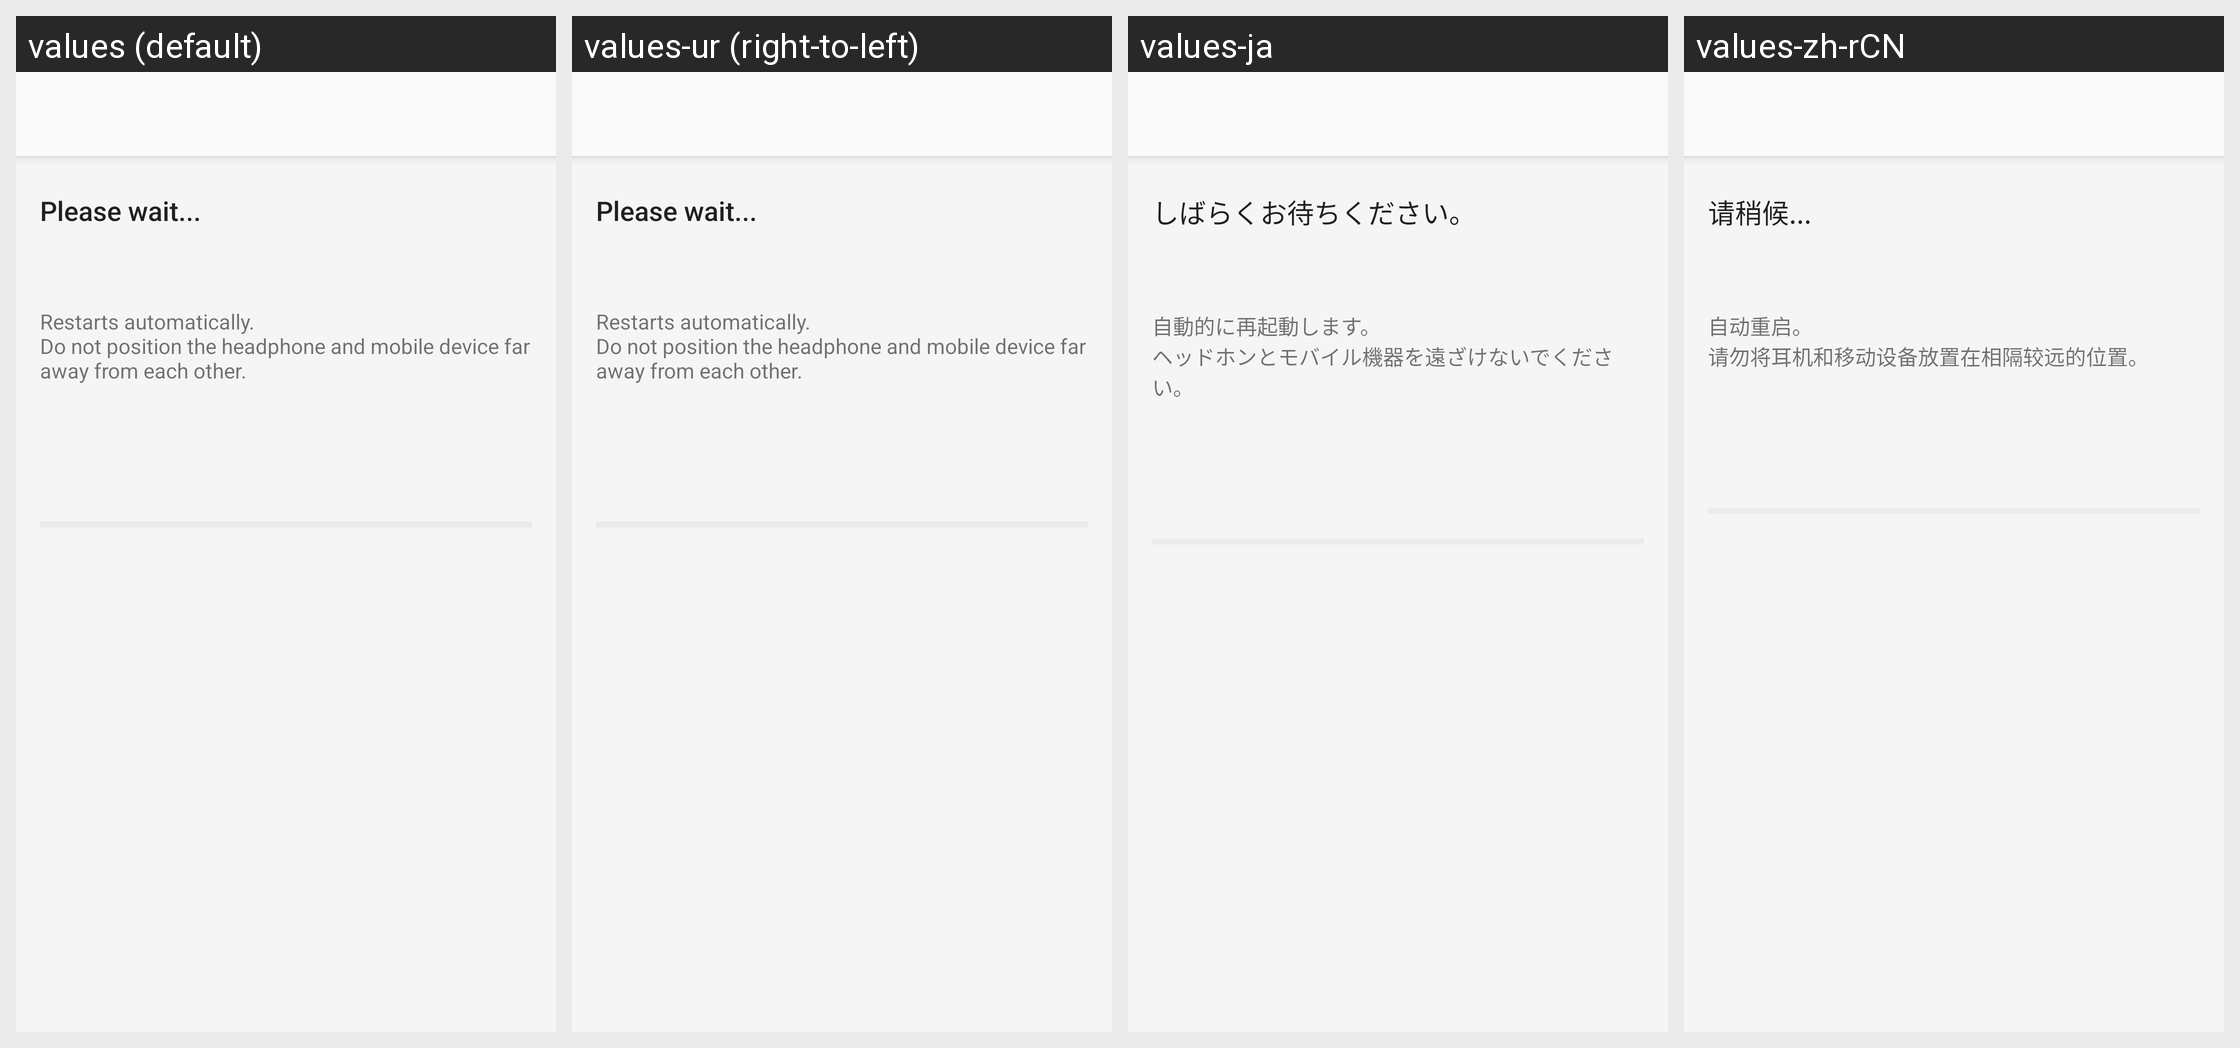

The Android screen above is rendered under several locales of the same app. Produce the string resources it draws, with the default and per-locale values.
Android screen res/layout/mtk_bg_fw_update_install_fragment.xml rendered under 4 locales, left to right: values (default), values-ur (right-to-left), values-ja, values-zh-rCN. Device: Nexus 5 (rendered at 1080×1920; each locale shown at half size, 540×960, under a caption strip naming it); theme AppTheme.Light.
Other locales in the repository, not shown: values-af, values-am, values-ar, values-az, values-be, values-bg, values-bn, values-bs, values-ca, values-cs, values-da, values-de, values-el, values-en, values-en-rGB, values-en-rUS, values-en-rXC, values-es, values-es-rUS, values-et, values-eu, values-fa, values-fi, values-fr, values-fr-rCA, values-gl, values-gu, values-hi, values-hr, values-hu, values-hy, values-in, values-is, values-it, values-iw, values-ka, values-kk, values-km, values-kn, values-ko, values-ky, values-lo, values-lt, values-lv, values-mk, values-ml, values-mn, values-mr, values-ms, values-my, values-nb, values-ne, values-nl, values-pa, values-pl, values-pt, values-pt-rBR, values-pt-rPT, values-ro, values-ru, values-si, values-sk, values-sl, values-sq, values-sr, values-sv, values-sw, values-ta, values-te, values-th, values-tl, values-tr, values-uk, values-uz, values-vi, values-zh-rHK, values-zh-rTW, values-zu.
Strings drawn on this screen, with the default value and each locale's value (text and hints the layout hard-codes, and strings that could not be matched under every locale, appear in the picture but are not listed):

FW_Update_Message1
  values: Please wait...
  values-ur: Please wait...  [not translated; the default value is used]
  values-ja: しばらくお待ちください。
  values-zh-rCN: 请稍候...

FW_Update_Message3
  values: Restarts automatically.
      Do not position the headphone and mobile device far away from each other.
  values-ur: Restarts automatically.
      Do not position the headphone and mobile device far away from each other.  [not translated; the default value is used]
  values-ja: 自動的に再起動します。
      ヘッドホンとモバイル機器を遠ざけないでください。
  values-zh-rCN: 自动重启。
      请勿将耳机和移动设备放置在相隔较远的位置。
